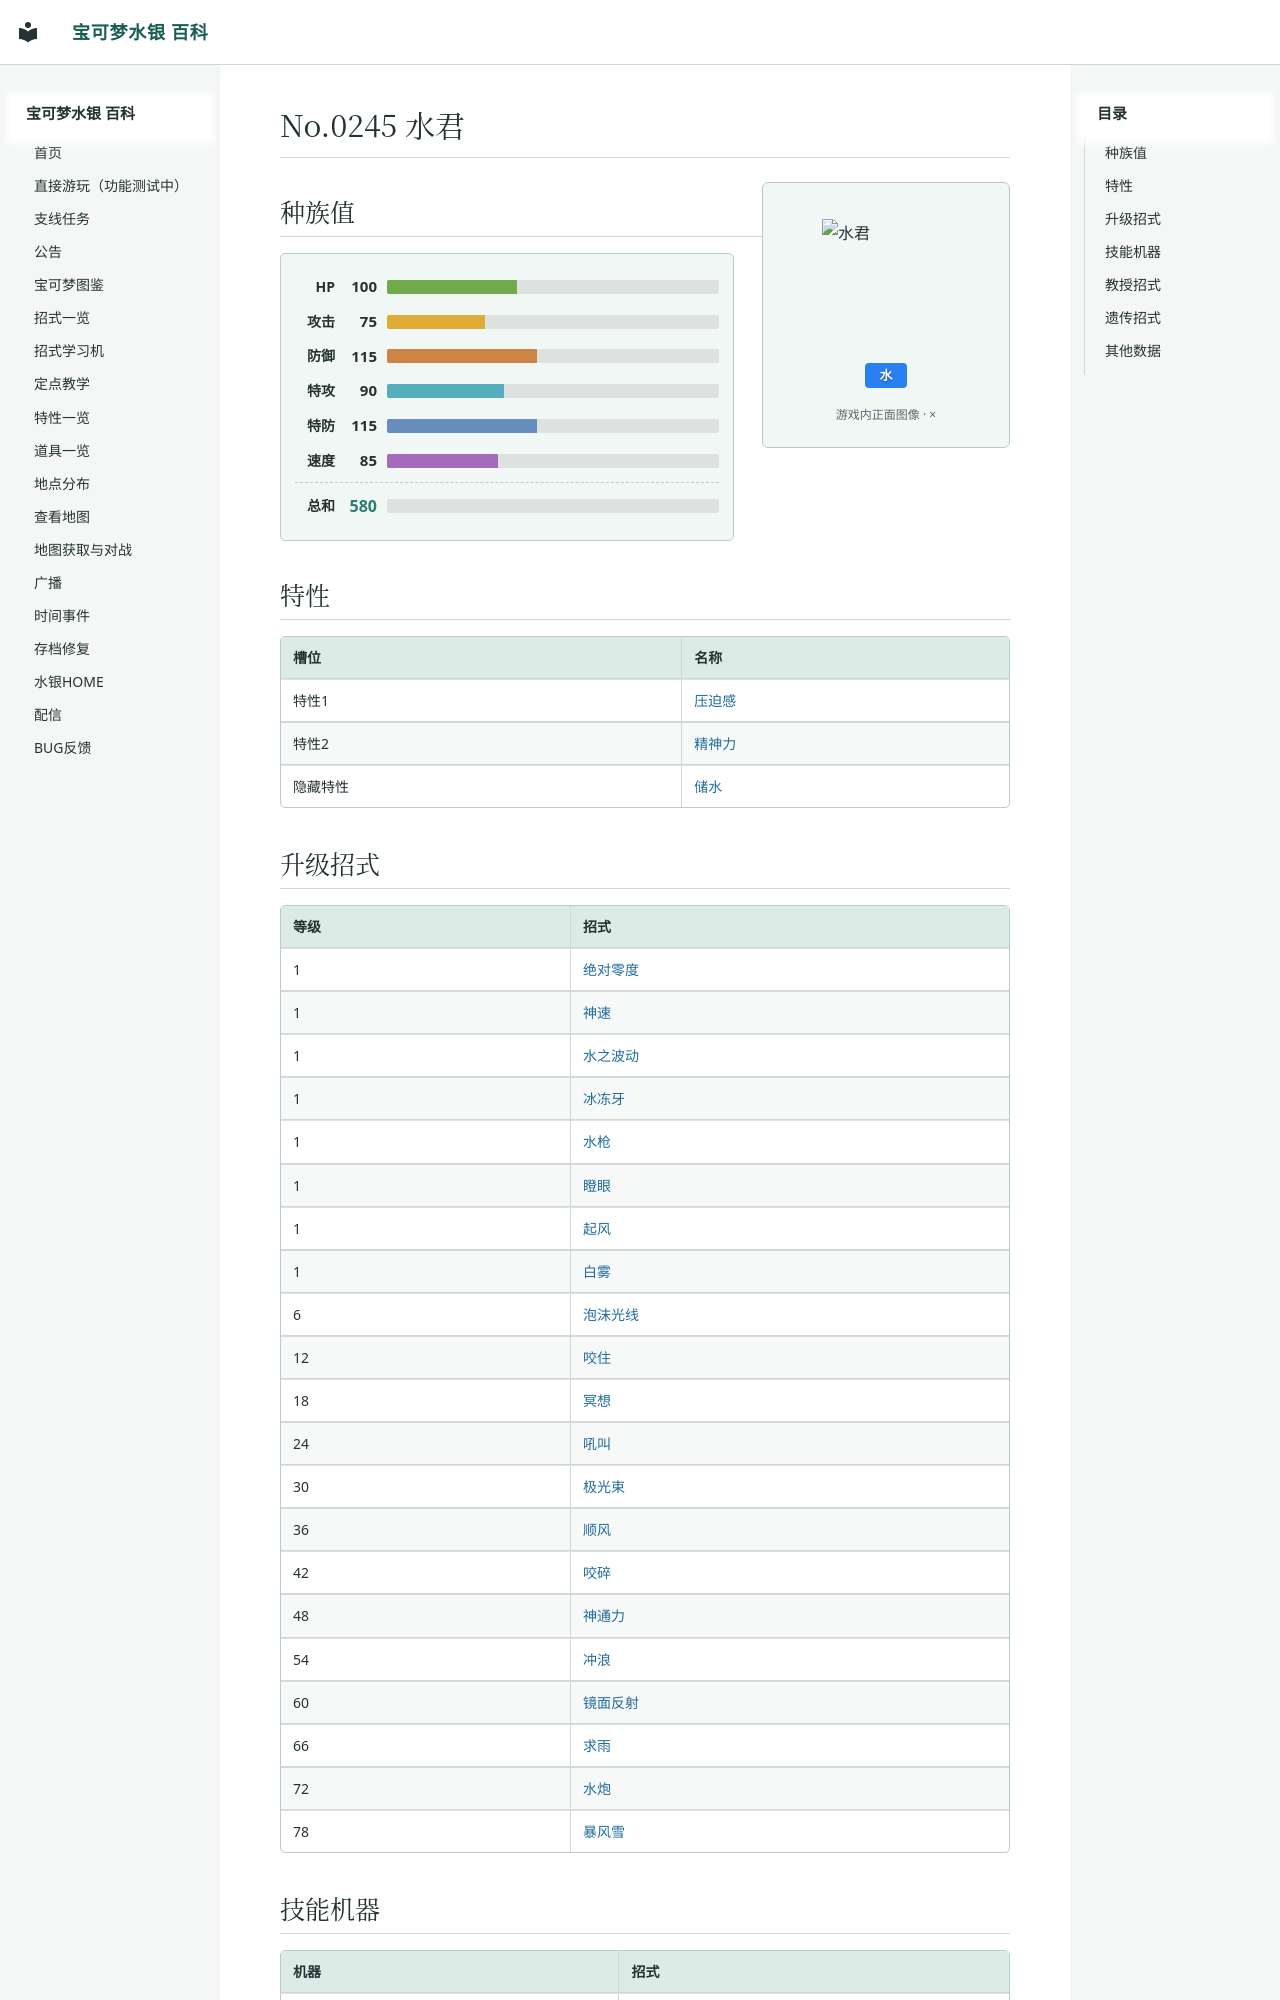

repository: Sum-Light/azoth-wiki · page: pokemon/0245_水君/index.html · generator: mkdocs

# No.0245 水君

<div class="pk-head">
<img class="pk-sprite" width="128" height="128" style="image-rendering:pixelated" src="../sprites/0245.png?v=95ded402" alt="水君">
<div class="pk-head-types">
<span class="pk-type" style="background:#2980EF">水</span>
</div>
</div>

## 种族值

<div class="pk-stats">
<div class="pk-stat"><span class="pk-stat-name">HP</span><span class="pk-stat-val">100</span><span class="pk-bar pk-bar-hp"><i style="width:39.2%"></i></span></div>
<div class="pk-stat"><span class="pk-stat-name">攻击</span><span class="pk-stat-val">75</span><span class="pk-bar pk-bar-atk"><i style="width:29.4%"></i></span></div>
<div class="pk-stat"><span class="pk-stat-name">防御</span><span class="pk-stat-val">115</span><span class="pk-bar pk-bar-def"><i style="width:45.1%"></i></span></div>
<div class="pk-stat"><span class="pk-stat-name">特攻</span><span class="pk-stat-val">90</span><span class="pk-bar pk-bar-spa"><i style="width:35.3%"></i></span></div>
<div class="pk-stat"><span class="pk-stat-name">特防</span><span class="pk-stat-val">115</span><span class="pk-bar pk-bar-spd"><i style="width:45.1%"></i></span></div>
<div class="pk-stat"><span class="pk-stat-name">速度</span><span class="pk-stat-val">85</span><span class="pk-bar pk-bar-spe"><i style="width:33.3%"></i></span></div>
<div class="pk-stat pk-stat-total"><span class="pk-stat-name">总和</span><span class="pk-stat-val">580</span><span class="pk-bar"></span></div>
</div>

## 特性

| 槽位 | 名称 |
|---|---|
| 特性1 | [压迫感](../abilities/0046_压迫感.md) |
| 特性2 | [精神力](../abilities/0039_精神力.md) |
| 隐藏特性 | [储水](../abilities/0011_储水.md) |
